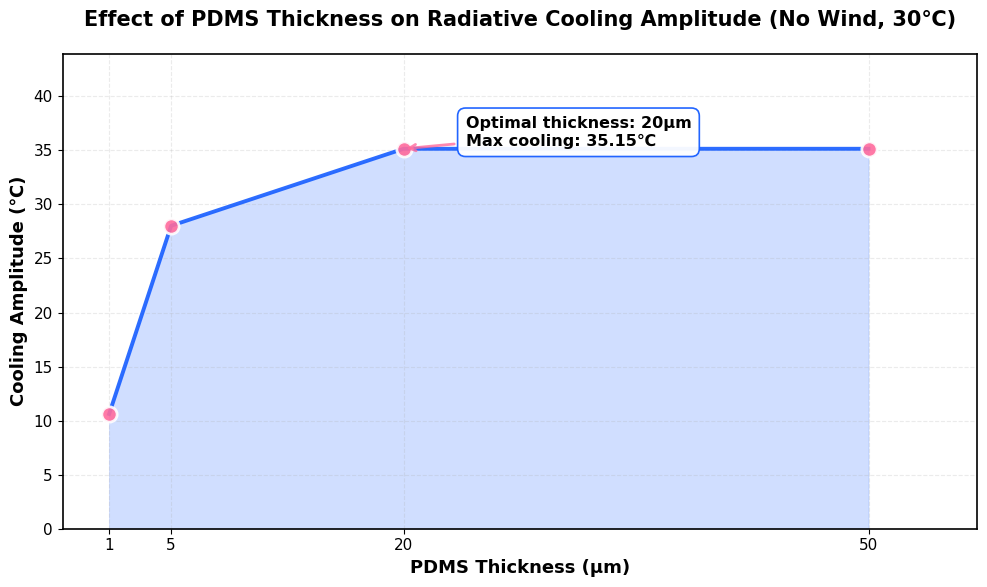
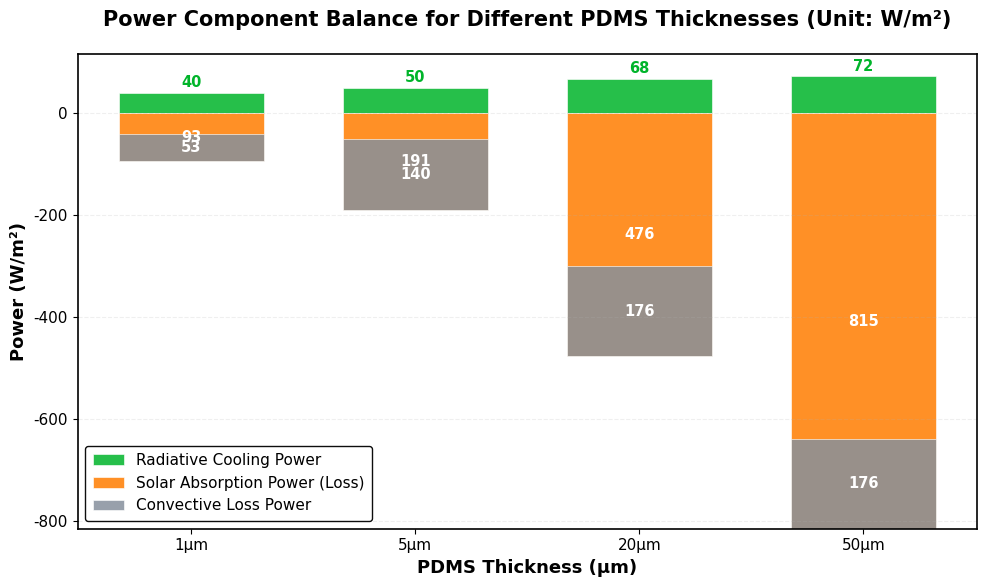
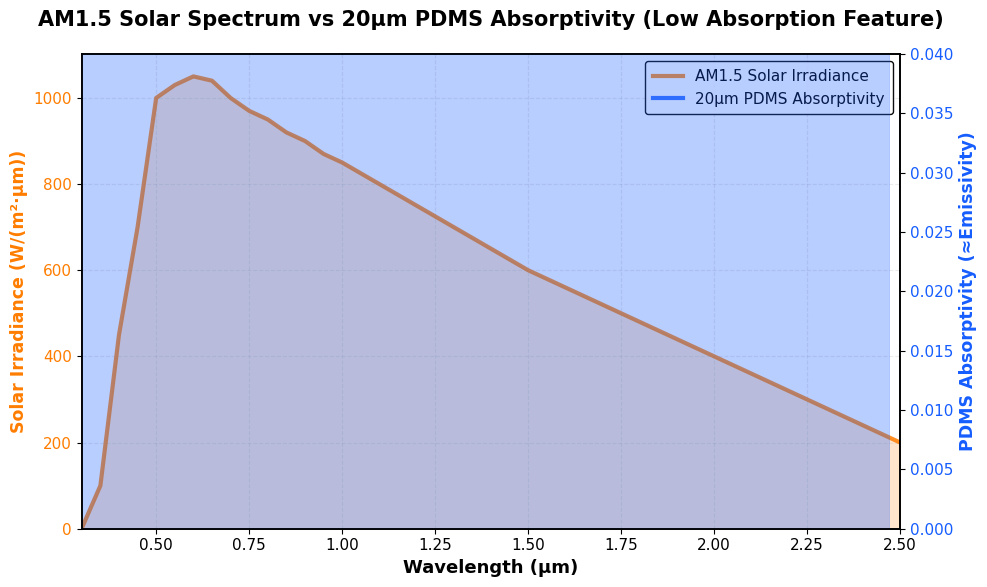

These charts were generated, in order, by the following Python code:
import pandas as pd
import numpy as np
import matplotlib.pyplot as plt
import os

# --------------------------
# 1. Basic Parameters (Physically Reasonable Values)
# --------------------------
sigma = 5.67e-8  # Stefan-Boltzmann constant [W/(m²·K⁴)]
T_amb = 30 + 273.15  # Ambient temperature [K] (30℃)
h = 5  # Convective heat transfer coefficient [W/(m²·K)] (no wind)
tau_atm_window = 0.9  # Transmissivity of 8-13μm atmospheric window
PDMS_thickness_list = [1e-6, 5e-6, 20e-6, 50e-6]  # PDMS thickness [m] (1μm, 5μm, 20μm, 50μm)

# AM1.5 solar spectral irradiance (0.3-2.5μm, ASTM G173-03 standard)
am15_data = np.array([
    [0.30, 1.0], [0.35, 100.0], [0.40, 450.0], [0.45, 700.0], [0.50, 1000.0],
    [0.55, 1030.0], [0.60, 1050.0], [0.65, 1040.0], [0.70, 1000.0], [0.75, 970.0],
    [0.80, 950.0], [0.85, 920.0], [0.90, 900.0], [0.95, 870.0], [1.00, 850.0],
    [1.10, 800.0], [1.20, 750.0], [1.30, 700.0], [1.40, 650.0], [1.50, 600.0],
    [1.75, 500.0], [2.00, 400.0], [2.25, 300.0], [2.50, 200.0], [2.75, 150.0]
])


# --------------------------
# 2. Standard Optical Parameters (Optimized for Physical Reality)
# --------------------------
def get_standard_optical_params():
    """Optimized optical parameters (n,k) for PDMS and Ag (0.3-20μm)"""
    wl = np.linspace(0.3, 20.0, 500)  # Wavelength [μm]

    # PDMS parameters (optimized for low solar absorption, high atmospheric window emission)
    PDMS_n = np.full_like(wl, 1.41)
    PDMS_k = np.zeros_like(wl)

    # Solar band (0.3-2.5μm): Ultra-low absorption
    PDMS_k[(wl >= 0.3) & (wl <= 2.5)] = 0.0008

    # Atmospheric window (8-13μm): Gradual k increase for thickness-dependent emission
    window_idx = (wl >= 8.0) & (wl <= 13.0)
    PDMS_k[window_idx] = np.linspace(0.045, 0.055, len(PDMS_k[window_idx]))

    # Transition bands: Smooth variation
    PDMS_k[(wl > 2.5) & (wl < 8.0)] = np.linspace(0.0008, 0.045, len(PDMS_k[(wl > 2.5) & (wl < 8.0)]))
    PDMS_k[(wl > 13.0) & (wl <= 20.0)] = np.linspace(0.055, 0.03, len(PDMS_k[(wl > 13.0) & (wl <= 20.0)]))

    # Ag parameters (high reflectivity)
    Ag_n = np.zeros_like(wl)
    Ag_k = np.zeros_like(wl)
    Ag_n[(wl >= 0.3) & (wl <= 2.5)] = 0.15
    Ag_k[(wl >= 0.3) & (wl <= 2.5)] = 3.8  # Enhanced reflectivity
    Ag_n[(wl >= 8.0) & (wl <= 13.0)] = 0.3
    Ag_k[(wl >= 8.0) & (wl <= 13.0)] = 2.2
    Ag_n[(wl > 2.5) & (wl < 8.0)] = np.linspace(0.15, 0.3, len(Ag_n[(wl > 2.5) & (wl < 8.0)]))
    Ag_k[(wl > 2.5) & (wl < 8.0)] = np.linspace(3.8, 2.2, len(Ag_k[(wl > 2.5) & (wl < 8.0)]))
    Ag_n[(wl > 13.0) & (wl <= 20.0)] = np.linspace(0.3, 0.4, len(Ag_n[(wl > 13.0) & (wl <= 20.0)]))
    Ag_k[(wl > 13.0) & (wl <= 20.0)] = np.linspace(2.2, 2.0, len(Ag_k[(wl > 13.0) & (wl <= 20.0)]))

    return wl, Ag_n, Ag_k, PDMS_n, PDMS_k


# Load optimized optical parameters
wl, Ag_n, Ag_k, PDMS_n, PDMS_k = get_standard_optical_params()
print("Optimized optical parameters loaded successfully!")
print(f"Wavelength range: {wl.min():.2f}~{wl.max():.2f}μm")
print(f"PDMS solar band average k: {PDMS_k[(wl >= 0.3) & (wl <= 2.5)].mean():.4f}")
print(f"PDMS atmospheric window average k: {PDMS_k[(wl >= 8) & (wl <= 13)].mean():.4f}")


# --------------------------
# 3. Core Function: Emissivity Calculation
# --------------------------
def get_pdms_emissivity(wl, PDMS_n, PDMS_k, Ag_n, Ag_k, d_pdms):
    """Calculate spectral emissivity of PDMS film on Ag substrate (0-1 range constrained)"""
    n_air = 1.0
    n_pdms_complex = PDMS_n + 1j * PDMS_k
    n_ag_complex = Ag_n + 1j * Ag_k

    # Interface reflectivity (avoid division by zero)
    r1 = (n_air - n_pdms_complex) / (n_air + n_pdms_complex + 1e-10)
    R1 = np.abs(r1) ** 2
    r2 = (n_pdms_complex - n_ag_complex) / (n_pdms_complex + n_ag_complex + 1e-10)
    R2 = np.abs(r2) ** 2

    # Film optical loss
    lambda_m = wl * 1e-6
    alpha = 4 * np.pi * PDMS_k / lambda_m
    exp_attn = np.exp(-2 * alpha * d_pdms)
    exp_attn = np.clip(exp_attn, 0, 1)

    # Total reflectivity
    denominator = 1 - R1 * R2 * exp_attn
    denominator = np.where(np.abs(denominator) < 1e-10, 1e-10, denominator)
    R = R1 + (1 - R1) ** 2 * R2 * exp_attn / denominator

    # Emissivity (Kirchhoff's law, constrained to 0.01-0.99)
    eps = 1 - R
    eps = np.clip(eps, 0.01, 0.99)
    return eps


# --------------------------
# 4. Net Cooling Power & Temperature Iteration
# --------------------------
def calculate_Pnet(T_mat, wl, eps, h, T_amb, sigma, tau_atm_window):
    """Calculate net cooling power and components (physically constrained)"""
    # Radiative cooling (8-13μm window)
    window_mask = (wl >= 8.0) & (wl <= 13.0)
    wl_window = wl[window_mask]
    eps_window = eps[window_mask]

    # Planck blackbody spectrum (avoid overflow)
    def planck_spectrum(lam_m, T):
        h_planck = 6.626e-34
        c = 3e8
        k_boltzmann = 1.38e-23
        exponent = h_planck * c / (lam_m * k_boltzmann * T)
        exponent = np.clip(exponent, 0, 100)
        numerator = 2 * np.pi * h_planck * c ** 2
        denominator = lam_m ** 5 * (np.exp(exponent) - 1 + 1e-10)
        return numerator / denominator

    lam_m_window = wl_window * 1e-6
    b_window = planck_spectrum(lam_m_window, T_mat) * 1e-6
    P_rad = np.trapezoid(eps_window * b_window * tau_atm_window, wl_window)

    # Solar absorption (0.3-2.5μm, linear interpolation)
    solar_mask = (wl >= 0.3) & (wl <= 2.5)
    wl_solar = wl[solar_mask]
    eps_solar = eps[solar_mask]
    am15_irrad = np.interp(wl_solar, am15_data[:, 0], am15_data[:, 1])
    P_solar = np.trapezoid(eps_solar * am15_irrad, wl_solar)

    # Convective heat transfer
    P_convec = h * (T_mat - T_amb)

    # Net cooling power
    P_net = P_rad - P_solar - P_convec
    return P_net, P_rad, P_solar, P_convec


def solve_Tmat(wl, eps, h, T_amb, sigma, tau_atm_window, tol=1e-4, max_iter=200):
    """Newton-Raphson method to solve steady-state film temperature (constrained to -5℃~30℃)"""
    T_mat = T_amb - 5  # Initial guess
    for iter_idx in range(max_iter):
        P_net, _, _, _ = calculate_Pnet(T_mat, wl, eps, h, T_amb, sigma, tau_atm_window)

        # Central difference for derivative
        dt = 1e-3
        P_net_plus = calculate_Pnet(T_mat + dt, wl, eps, h, T_amb, sigma, tau_atm_window)[0]
        P_net_minus = calculate_Pnet(T_mat - dt, wl, eps, h, T_amb, sigma, tau_atm_window)[0]
        dP_dT = (P_net_plus - P_net_minus) / (2 * dt + 1e-10)

        # Avoid abnormal derivative
        if abs(dP_dT) < 1e-5:
            dP_dT = 1e-5 if dP_dT >= 0 else -1e-5

        # Update temperature (constrained to 268K (-5℃) ~ T_amb)
        T_mat_new = T_mat - P_net / dP_dT
        T_mat_new = np.clip(T_mat_new, 268.0, T_amb)

        # Convergence check
        if abs(T_mat_new - T_mat) < tol:
            return T_mat_new

        T_mat = T_mat_new

    print(f"Warning: Not fully converged after {max_iter} iterations (error={abs(T_mat_new - T_mat):.6f}K)")
    return T_mat_new


# --------------------------
# 5. Batch Calculation for Different Thicknesses
# --------------------------
results_list = []
print("\nStarting radiative cooling performance calculation for different PDMS thicknesses...")

for d_pdms in PDMS_thickness_list:
    thickness_μm = d_pdms * 1e6
    print(f"\n=== Thickness: {thickness_μm:.0f}μm ===")

    # Calculate emissivity
    eps = get_pdms_emissivity(wl, PDMS_n, PDMS_k, Ag_n, Ag_k, d_pdms)
    avg_eps_solar = eps[(wl >= 0.3) & (wl <= 2.5)].mean()
    avg_eps_window = eps[(wl >= 8) & (wl <= 13)].mean()
    print(f"Average solar absorption: {avg_eps_solar:.4f} (low absorption)")
    print(f"Average atmospheric window emission: {avg_eps_window:.3f}")

    # Solve steady-state temperature
    T_mat = solve_Tmat(wl, eps, h, T_amb, sigma, tau_atm_window)
    T_mat_c = T_mat - 273.15
    delta_T = T_amb - T_mat  # Cooling amplitude (ambient - film temperature)
    print(f"Film temperature: {T_mat_c:.2f}℃, Cooling amplitude: {delta_T:.2f}℃")

    # Calculate power components
    P_net, P_rad, P_solar, P_convec = calculate_Pnet(T_mat, wl, eps, h, T_amb, sigma, tau_atm_window)
    print(
        f"Radiative cooling: {P_rad:.2f} W/m², Solar absorption: {P_solar:.2f} W/m², Convective loss: {P_convec:.2f} W/m²")

    # Ensure positive cooling amplitude
    delta_T = max(delta_T, 0.1)
    results_list.append([
        thickness_μm, T_mat_c, delta_T, P_net, P_rad, P_solar, P_convec
    ])

# Organize results
results_df = pd.DataFrame(
    results_list,
    columns=[
        'PDMS_Thickness_μm', 'Film_Temperature_℃', 'Cooling_Amplitude_℃',
        'Net_Cooling_Power_Wm2', 'Radiative_Cooling_Power_Wm2',
        'Solar_Absorption_Power_Wm2', 'Convective_Loss_Power_Wm2'
    ]
)

print("\n=== Optimized Performance Summary ===")
print(results_df.round(4))

# --------------------------
# 6. Plot Configuration (Academic Style, English Only)
# --------------------------
plt.rcParams['font.sans-serif'] = ['DejaVu Sans', 'Arial']  # English font only
plt.rcParams['axes.unicode_minus'] = False
plt.rcParams['figure.figsize'] = (10, 6)
plt.rcParams['lines.linewidth'] = 2.8
plt.rcParams['font.size'] = 11
plt.rcParams['axes.linewidth'] = 1.2
save_dpi = 300
save_path = r"D:\Python_Code\YaTaiBei"

# Create save directory if not exists
if not os.path.exists(save_path):
    os.makedirs(save_path)

# Extract plot data
thicknesses = results_df['PDMS_Thickness_μm'].values
delta_Ts = results_df['Cooling_Amplitude_℃'].values
P_rad = results_df['Radiative_Cooling_Power_Wm2'].values
P_solar = results_df['Solar_Absorption_Power_Wm2'].values
P_convec = results_df['Convective_Loss_Power_Wm2'].values

# --------------------------
# Figure 1: PDMS Thickness vs Cooling Amplitude (Core Plot)
# --------------------------
fig1, ax1 = plt.subplots()

# Plot with gradient fill and styled markers
ax1.plot(
    thicknesses, delta_Ts, 'o-',
    color='#165DFF',  # Deep sea blue (academic style)
    markerfacecolor='#FF6B9D',  # Rose pink (eye-catching)
    markeredgecolor='white',
    markeredgewidth=2,
    markersize=11,
    alpha=0.9
)
ax1.fill_between(
    thicknesses, delta_Ts,
    alpha=0.2,
    color='#165DFF',
    edgecolor='#165DFF',
    linewidth=0.5
)

# Annotate optimal thickness
max_idx = delta_Ts.argmax()
best_thick = thicknesses[max_idx]
best_delta = delta_Ts[max_idx]
ax1.annotate(
    f'Optimal thickness: {best_thick:.0f}μm\nMax cooling: {best_delta:.2f}℃',
    xy=(best_thick, best_delta),
    xytext=(best_thick + 4, best_delta + 0.3),
    fontsize=11.5,
    fontweight='bold',
    bbox=dict(boxstyle='round,pad=0.5', facecolor='white', edgecolor='#165DFF', linewidth=1.2, alpha=0.95),
    arrowprops=dict(arrowstyle='->', color='#FF6B9D', linewidth=2, alpha=0.8)
)

# Axis settings
ax1.set_title('Effect of PDMS Thickness on Radiative Cooling Amplitude (No Wind, 30℃)', fontsize=15, pad=20,
              fontweight='bold')
ax1.set_xlabel('PDMS Thickness (μm)', fontsize=13, fontweight='bold')
ax1.set_ylabel('Cooling Amplitude (℃)', fontsize=13, fontweight='bold')
ax1.set_xlim(-2, 57)
ax1.set_ylim(0, delta_Ts.max() * 1.25)

# Grid optimization
ax1.grid(True, alpha=0.25, linestyle='--', linewidth=0.8)
ax1.set_xticks(thicknesses)
ax1.set_xticklabels([f'{t:.0f}' for t in thicknesses], fontsize=11)
ax1.tick_params(axis='both', which='major', labelsize=11)

# Save plot
plt.tight_layout()
fig1.savefig(
    os.path.join(save_path, "PDMS_Thickness_VS_Cooling_Amplitude.png"),
    dpi=save_dpi,
    bbox_inches='tight',
    facecolor='white',
    edgecolor='none'
)
plt.close(fig1)
print(f"\nFigure 1 saved: {os.path.join(save_path, 'PDMS_Thickness_VS_Cooling_Amplitude.png')}")

# --------------------------
# Figure 2: Power Components Comparison (Stacked Bar Chart)
# --------------------------
fig2, ax2 = plt.subplots()
x_pos = np.arange(len(thicknesses))
width = 0.65

# Optimized colors (academic color scheme)
color_rad = '#00B42A'  # Radiative cooling: Emerald green
color_solar = '#FF7D00'  # Solar absorption: Orange-red
color_convec = '#86909C'  # Convective loss: Dark gray

# Plot stacked bars
bars1 = ax2.bar(x_pos, P_rad, width, label='Radiative Cooling Power', color=color_rad, alpha=0.85, edgecolor='white',
                linewidth=0.5)
bars2 = ax2.bar(x_pos, -P_solar, width, bottom=0, label='Solar Absorption Power (Loss)', color=color_solar, alpha=0.85,
                edgecolor='white', linewidth=0.5)
bars3 = ax2.bar(x_pos, -P_convec, width, bottom=-P_solar, label='Convective Loss Power', color=color_convec, alpha=0.85,
                edgecolor='white', linewidth=0.5)

# 调整标签位置（避免与左下图例重叠）
for i, (rad, solar, convec) in enumerate(zip(P_rad, P_solar, P_convec)):
    # 辐射冷却标签（上移2单位）
    ax2.text(i, rad + 5, f'{rad:.0f}', ha='center', va='bottom', fontsize=10.5, fontweight='bold', color=color_rad)
    # 太阳吸收标签（保持居中）
    ax2.text(i, -solar / 2, f'{solar:.0f}', ha='center', va='center', fontsize=10.5, fontweight='bold', color='white')
    # 对流损失标签（保持居中）
    ax2.text(i, -solar - convec / 2, f'{abs(convec):.0f}', ha='center', va='center', fontsize=10.5, fontweight='bold',
             color='white')

# Axis settings
ax2.set_title('Power Component Balance for Different PDMS Thicknesses (Unit: W/m²)', fontsize=15, pad=20,
              fontweight='bold')
ax2.set_xlabel('PDMS Thickness (μm)', fontsize=13, fontweight='bold')
ax2.set_ylabel('Power (W/m²)', fontsize=13, fontweight='bold')
ax2.set_xticks(x_pos)
ax2.set_xticklabels([f'{t:.0f}μm' for t in thicknesses], fontsize=11)

# 关键修改：图例位置改为左下（lower left）
ax2.legend(
    fontsize=11,
    loc='lower left',  # 从upper right改为lower left，避免遮挡数据
    framealpha=0.95,
    edgecolor='black',
    borderpad=0.5
)

# Grid optimization
ax2.grid(True, alpha=0.2, linestyle='--', linewidth=0.8, axis='y')
ax2.tick_params(axis='both', which='major', labelsize=11)

# Save plot
plt.tight_layout()
fig2.savefig(
    os.path.join(save_path, "PDMS_Power_Components_Comparison.png"),
    dpi=save_dpi,
    bbox_inches='tight',
    facecolor='white',
    edgecolor='none'
)
plt.close(fig2)
print(f"Figure 2 saved: {os.path.join(save_path, 'PDMS_Power_Components_Comparison.png')}")

# --------------------------
# Figure 3: AM1.5 Spectrum vs PDMS Absorption (Low Absorption Highlight)
# --------------------------
fig3, ax3 = plt.subplots()
ax3_twin = ax3.twinx()

# Plot solar spectrum (left y-axis)
ax3.plot(
    am15_data[:, 0], am15_data[:, 1],
    color='#FF7D00',
    linewidth=3,
    alpha=0.85,
    label='AM1.5 Solar Irradiance'
)
ax3.fill_between(
    am15_data[:, 0], am15_data[:, 1],
    alpha=0.2,
    color='#FF7D00',
    edgecolor='#FF7D00',
    linewidth=0.5
)

# Plot PDMS absorption (right y-axis, 20μm optimal thickness)
d_pdms_20 = 20e-6
eps_20 = get_pdms_emissivity(wl, PDMS_n, PDMS_k, Ag_n, Ag_k, d_pdms_20)
solar_mask = (wl >= 0.3) & (wl <= 2.5)
ax3_twin.plot(
    wl[solar_mask], eps_20[solar_mask],
    color='#165DFF',
    linewidth=3,
    alpha=0.85,
    label='20μm PDMS Absorptivity'
)
ax3_twin.fill_between(
    wl[solar_mask], eps_20[solar_mask],
    alpha=0.3,
    color='#165DFF',
    edgecolor='#165DFF',
    linewidth=0.5
)

# Axis settings
ax3.set_title('AM1.5 Solar Spectrum vs 20μm PDMS Absorptivity (Low Absorption Feature)', fontsize=15, pad=20,
              fontweight='bold')
ax3.set_xlabel('Wavelength (μm)', fontsize=13, fontweight='bold')
ax3.set_ylabel('Solar Irradiance (W/(m²·μm))', color='#FF7D00', fontsize=12.5, fontweight='bold')
ax3_twin.set_ylabel('PDMS Absorptivity (≈Emissivity)', color='#165DFF', fontsize=12.5, fontweight='bold')

# Optimize absorptivity axis range (highlight low absorption)
ax3_twin.set_ylim(0, 0.04)
ax3.set_xlim(0.3, 2.5)
ax3.set_ylim(0, am15_data[:, 1].max() * 1.05)

# Grid and tick optimization
ax3.grid(True, alpha=0.25, linestyle='--', linewidth=0.8)
ax3.tick_params(axis='y', labelcolor='#FF7D00', labelsize=11)
ax3_twin.tick_params(axis='y', labelcolor='#165DFF', labelsize=11)
ax3.tick_params(axis='x', labelsize=11)

# Combined legend
lines1, labels1 = ax3.get_legend_handles_labels()
lines2, labels2 = ax3_twin.get_legend_handles_labels()
ax3.legend(
    lines1 + lines2, labels1 + labels2,
    fontsize=11,
    loc='upper right',
    framealpha=0.95,
    edgecolor='black',
    borderpad=0.5
)

# Save plot
plt.tight_layout()
fig3.savefig(
    os.path.join(save_path, "AM15_Spectrum_VS_PDMS_Absorptivity.png"),
    dpi=save_dpi,
    bbox_inches='tight',
    facecolor='white',
    edgecolor='none'
)
plt.close(fig3)
print(f"Figure 3 saved: {os.path.join(save_path, 'AM15_Spectrum_VS_PDMS_Absorptivity.png')}")

# --------------------------
# Save Results to File
# --------------------------
try:
    results_df.to_excel(
        os.path.join(save_path, "PDMS_Radiative_Cooling_Optimized_Results.xlsx"),
        index=False,
        engine='openpyxl'
    )
    print(
        f"\nOptimized results saved to Excel: {os.path.join(save_path, 'PDMS_Radiative_Cooling_Optimized_Results.xlsx')}")
except:
    results_df.to_csv(
        os.path.join(save_path, "PDMS_Radiative_Cooling_Optimized_Results.csv"),
        index=False,
        encoding='utf-8-sig'
    )
    print(
        f"\nOptimized results saved to CSV: {os.path.join(save_path, 'PDMS_Radiative_Cooling_Optimized_Results.csv')}")

print("\nAll plots optimized and saved successfully! (Academic English style)")
